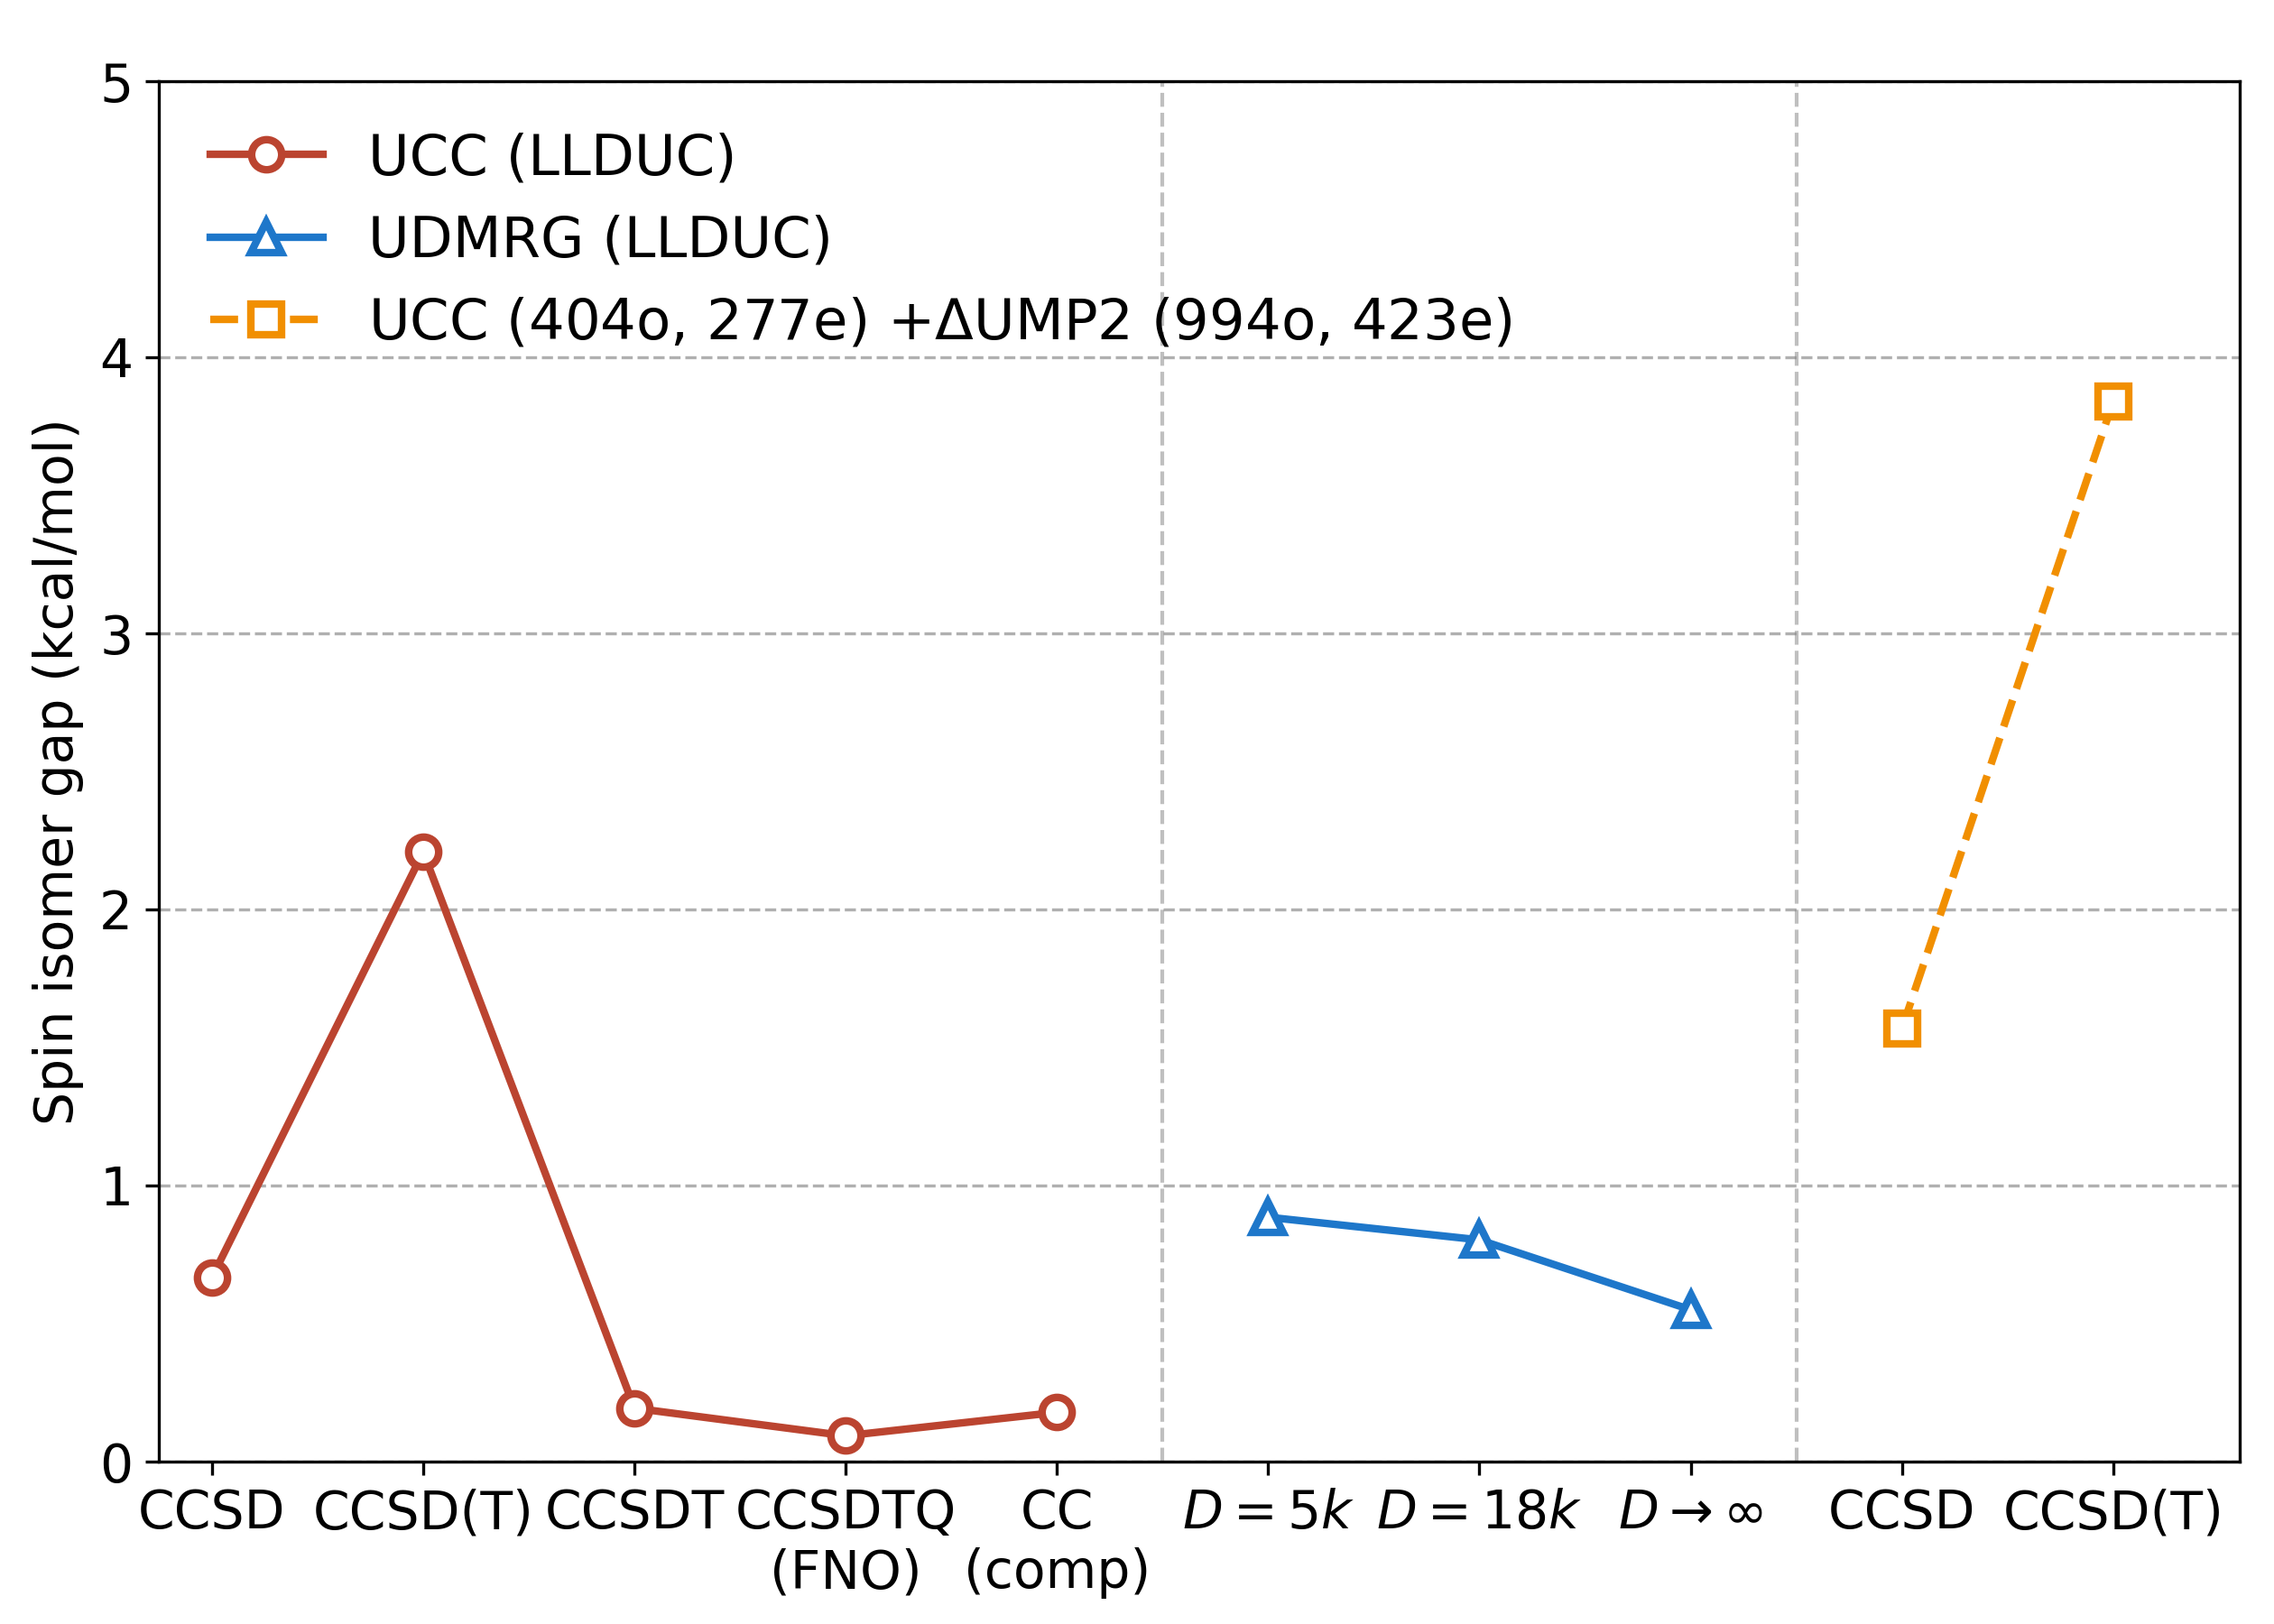

This figure's Python source:
# ---------------------------------------------------------------------------
# Copyright (C) 2026 Huanchen Zhai. All Rights Reserved.
# 
# This program is free software: you can redistribute it and/or modify
# it under the terms of the GNU General Public License as published by
# the Free Software Foundation, either version 3 of the License, or
# (at your option) any later version.
# 
# This program is distributed in the hope that it will be useful,
# but WITHOUT ANY WARRANTY; without even the implied warranty of
# MERCHANTABILITY or FITNESS FOR A PARTICULAR PURPOSE.  See the
# GNU General Public License for more details.
# 
# You should have received a copy of the GNU General Public License
# along with this program.  If not, see <https://www.gnu.org/licenses/>.
# ---------------------------------------------------------------------------


import matplotlib.pyplot as plt
import numpy as np, json

plt.rcParams.update({'font.size': 14})
plt.figure(figsize=(8.4, 6))
plt.grid(which='major', axis='y', linestyle='--')

ha_to_kcal_mol = 627.5094740631

data = json.load(open("../20-Data/90-colors.json", "r", encoding='utf-8'))
data |= json.load(open("../20-Data/80-bs-states.json", "r", encoding='utf-8'))
data |= json.load(open("../20-Data/00-llduc-uhf.json", "r", encoding='utf-8'))
data |= json.load(open("../20-Data/01-llduc-uccsd.json", "r", encoding='utf-8'))
data |= json.load(open("../20-Data/02-llduc-uccsdt.json", "r", encoding='utf-8'))
data |= json.load(open("../20-Data/03-llduc-udmrg-5k.json", "r", encoding='utf-8'))
data |= json.load(open("../20-Data/05-llduc-udmrg-8k.json", "r", encoding='utf-8'))
data |= json.load(open("../20-Data/04-llduc-udmrg-18k.json", "r", encoding='utf-8'))
data |= json.load(open("../20-Data/06-llduc-fno-ucc.json", "r", encoding='utf-8'))
data |= json.load(open("../20-Data/13-large-uhf.json", "r", encoding='utf-8'))
data |= json.load(open("../20-Data/14-large-uccsd.json", "r", encoding='utf-8'))
data |= json.load(open("../20-Data/17-large-ump2.json", "r", encoding='utf-8'))
data |= json.load(open("../20-Data/26-llduc-composite.json", "r", encoding='utf-8'))

colors = data['colors']

e_uhf = np.array([min([(x['uhf'], x['uhf_conv']) for x in data['uhf'][str(ix)]])[0] for ix in range(35)])
e_uccsd = np.array([min([(x['uccsd'], x['uccsd(t)'], x['uccsd_conv']) for x in data['uccsd'][str(ix)]])[0] for ix in range(35)])
e_uccsd_t = np.array([min([(x['uccsd'], x['uccsd(t)'], x['uccsd_conv']) for x in data['uccsd'][str(ix)]])[1] for ix in range(35)])
e_uccsdt = np.array([min([(x['uccsdt'], x['uccsdt_conv']) for x in data['uccsdt'][str(ix)]])[0] for ix in range(35)])
e_udmrg_5k = np.array([data['udmrg_5k'][str(ix)][0]['udmrg'] for ix in range(35)])
e_udmrg_8k = np.array([data['udmrg_8k'][str(ix)][0]['udmrg'] if len(data['udmrg_8k'][str(ix)]) != 0 else np.nan for ix in range(35)])

e_udmrg_18k = np.array([min([x["energy"] for x in data["udmrg_18k"][str(ix)]["forward"][0].values() if x["bond"] == 18000])
    if str(ix) in data['udmrg_18k'] else np.nan for ix in range(35)])
e_dmrg_ex = np.array([data['udmrg_18k'][str(ix)]['exp-log-fit'] if str(ix) in data['udmrg_18k'] else np.nan for ix in range(35)])

e_fno_uccsdt = np.array([data['fno_ucc'][str(ix)][0]['7']['uccsdt'] if str(ix) in data['fno_ucc'] else np.nan for ix in range(35)])
e_fno_uccsdtq = np.array([data['fno_ucc'][str(ix)][0]['7']['uccsdtq'] if str(ix) in data['fno_ucc'] else np.nan for ix in range(35)])
e_uccsdt_composite = e_uccsdt + e_fno_uccsdtq - e_fno_uccsdt

e_uccsd = (e_uccsd - np.min(e_uccsd[~np.isnan(e_uccsd)])) * ha_to_kcal_mol
e_uccsd_t = (e_uccsd_t - np.min(e_uccsd_t[~np.isnan(e_uccsd_t)])) * ha_to_kcal_mol
e_uccsdt = (e_uccsdt - np.min(e_uccsdt[~np.isnan(e_uccsdt)])) * ha_to_kcal_mol
e_udmrg_5k = (e_udmrg_5k - np.min(e_udmrg_5k[~np.isnan(e_udmrg_5k)])) * ha_to_kcal_mol
e_udmrg_18k = (e_udmrg_18k - np.min(e_udmrg_18k[~np.isnan(e_udmrg_18k)])) * ha_to_kcal_mol
e_dmrg_ex = (e_dmrg_ex - np.min(e_dmrg_ex[~np.isnan(e_dmrg_ex)])) * ha_to_kcal_mol
e_uccsdt_composite = (e_uccsdt_composite - np.min(e_uccsdt_composite[~np.isnan(e_uccsdt_composite)])) * ha_to_kcal_mol

ia = 3
e_uhf_03 = np.array([min([(x['uhf'], x['uhf_conv']) for x in data['large_uhf'][str(ia)][str(ix)]])[0] for ix in range(35)])
e_uccsd_03 = np.array([min([(x['uccsd'], x['uccsd(t)'], x['uccsd_conv']) for x in data['large_uccsd'][str(ia)][str(ix)] if 'uccsd' in x] + [(0, 0)])[0] for ix in range(35)])
e_uccsd_t_03 = np.array([min([(x['uccsd'], x['uccsd(t)'], x['uccsd_conv']) for x in data['large_uccsd'][str(ia)][str(ix)] if 'uccsd' in x] + [(0, 0)])[1] for ix in range(35)])

ump2_map = {(x['init'], x['proj']): x for ix in range(35) for x in data['large_ump2'][str(ix)]}
e_init_03 = [min([(x['uccsd'], x['uccsd(t)'], x['uccsd_conv'], x['init'], x['proj']) for x in data['large_uccsd'][str(ia)][str(ix)] if 'uccsd' in x] + [(0, 0)])[3:] for ix in range(35)]
e_uhf_03 = np.array([ump2_map[k]['uhf_small'] if k != () else 0.0 for k in e_init_03])
e_ump2_03 = np.array([ump2_map[k]['ump2_small'] if k != () else 0.0 for k in e_init_03])
e_uhf_04 = np.array([ump2_map[k]['uhf_large'] if k != () else 0.0 for k in e_init_03])
e_ump2_04 = np.array([ump2_map[k]['ump2_large'] if k != () else 0.0 for k in e_init_03])

e_uccsd_03_comp = e_uccsd_03 + e_ump2_04 - e_ump2_03
e_uccsd_t_03_comp = e_uccsd_t_03 + e_ump2_04 - e_ump2_03

e_uccsd_03_comp = (e_uccsd_03_comp - np.min(e_uccsd_03_comp[(e_uccsd_03_comp != 0) & ~np.isnan(e_uccsd_03_comp)])) * ha_to_kcal_mol
e_uccsd_t_03_comp = (e_uccsd_t_03_comp - np.min(e_uccsd_t_03_comp[(e_uccsd_t_03_comp != 0) & ~np.isnan(e_uccsd_t_03_comp)])) * ha_to_kcal_mol

e_cc_comp = {int(k): data['composite'][k]['ucc'] * ha_to_kcal_mol for k in data['composite']}

g_ccsd_new = np.min(e_uccsd[e_uccsd != 0])
g_ccsd_t_new = np.min(e_uccsd_t[e_uccsd_t != 0])
g_ccsdt = np.min(e_uccsdt[e_uccsdt != 0])
g_ccsdtq = e_uccsdt_composite[26] - e_uccsdt_composite[25]
g_cc_comp = e_cc_comp[25] - e_cc_comp[26]
g_dmrg_5k = np.min(e_udmrg_5k[e_udmrg_5k != 0])
g_dmrg_18k = e_udmrg_18k[25] - e_udmrg_18k[26]
g_dmrg_ex = abs(e_dmrg_ex[25] - e_dmrg_ex[26])

g_uccsd_03 = np.min(e_uccsd_03_comp[(e_uccsd_03_comp != 0) & ~np.isnan(e_uccsd_03_comp)])
g_uccsd_t_03 = np.min(e_uccsd_t_03_comp[(e_uccsd_t_03_comp != 0) & ~np.isnan(e_uccsd_t_03_comp)])

plt.plot([0, 2, 4, 6, 8], [g_ccsd_new, g_ccsd_t_new, g_ccsdt, g_ccsdtq, g_cc_comp], '-', linewidth=2, marker='o', mec=colors[1], markersize=8, color=colors[1], mfc='white', mew=2, label='UCC (LLDUC)')
plt.plot([10, 12, 14], [g_dmrg_5k, g_dmrg_18k, g_dmrg_ex], '-', linewidth=2, marker='^', mec=colors[4], markersize=8, color=colors[4], mfc='white', mew=2, label='UDMRG (LLDUC)')
plt.plot([16, 18], [g_uccsd_03, g_uccsd_t_03], '--', linewidth=2, marker='s', mec=colors[2], markersize=8, color=colors[2], mfc='white', mew=2, label='UCC (404o, 277e) $+ \\Delta$UMP2 (994o, 423e)')
plt.axvline(x=9, color='gray', linewidth=1, linestyle='--', alpha=0.5)
plt.axvline(x=15, color='gray', linewidth=1, linestyle='--', alpha=0.5)

plt.xticks([x for x in range(0, 20, 2)],
    ['CCSD', 'CCSD(T)', 'CCSDT', 'CCSDTQ\n(FNO)', 'CC\n(comp)', '$D=5k$', '$D=18k$', '$D\\rightarrow \\infty$', 'CCSD', 'CCSD(T)']
)

plt.ylabel('Spin isomer gap (kcal/mol)')
plt.ylim((-0, 5))
plt.xlim((-0.5, 19.2))
plt.legend(loc='upper left', frameon=False, fontsize=15, ncols=1)
plt.subplots_adjust(left=0.07, right=0.985, top=0.95, bottom=0.1)
plt.savefig('51-fig-5c.png', dpi=300)
